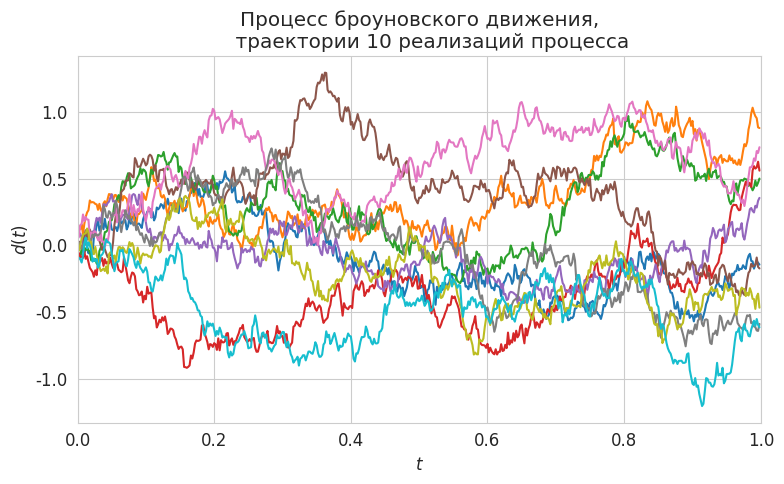
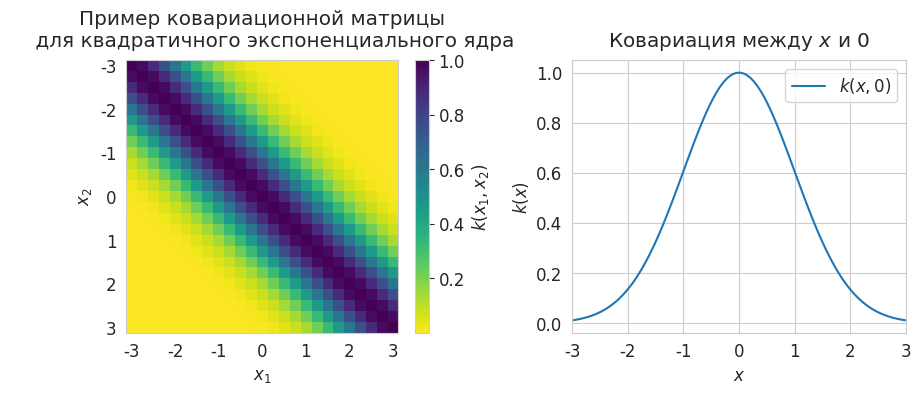
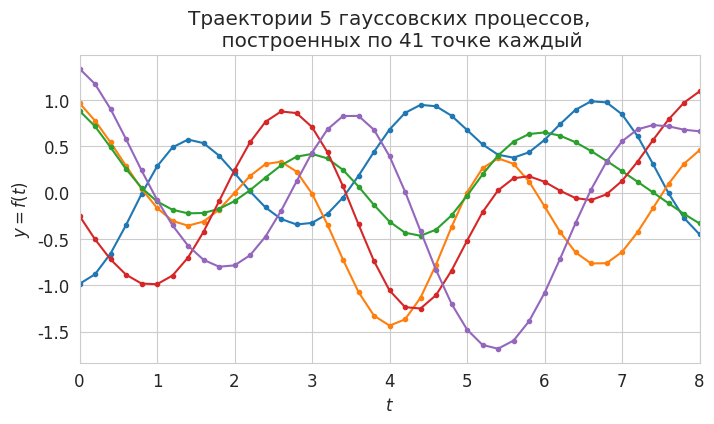
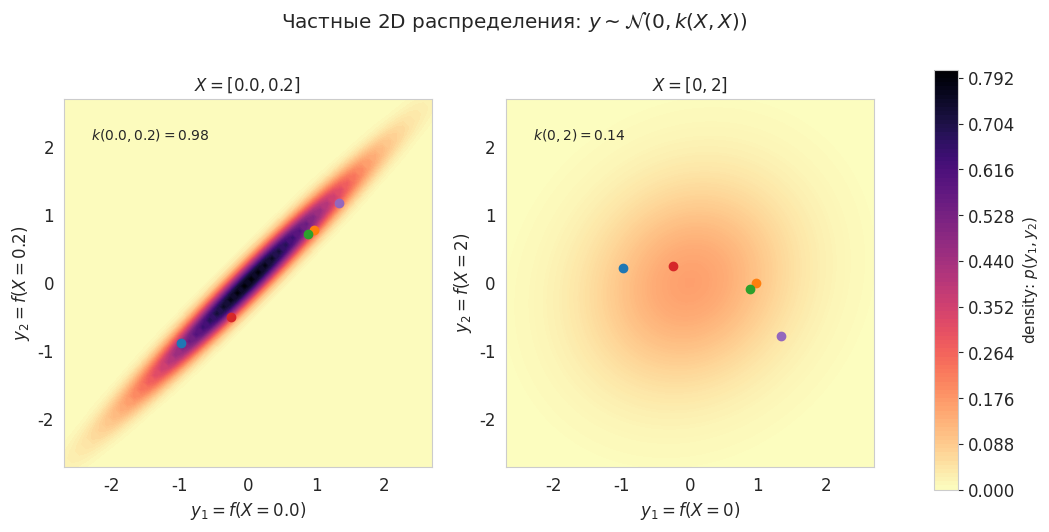
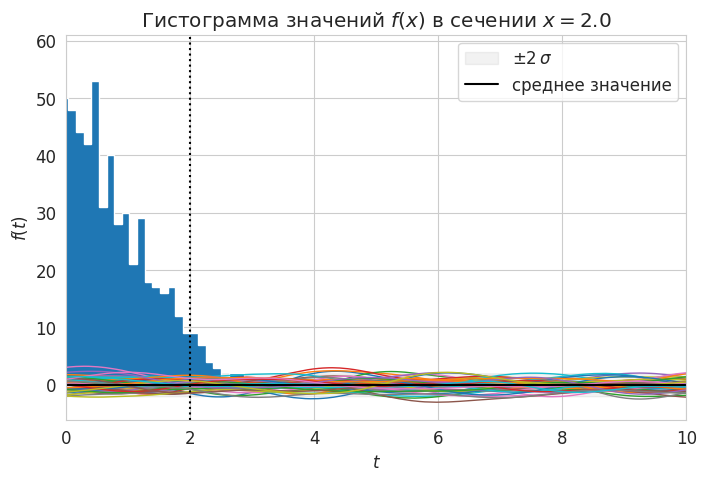

These figures' Python source, in order: (Note: this script raises an exception after producing the figures.)
# -*- coding: utf-8 -*-
# ---
# jupyter:
#   jupytext:
#     formats: ipynb,py:light
#     text_representation:
#       extension: .py
#       format_name: light
#       format_version: '1.5'
#       jupytext_version: 1.13.7
#   kernelspec:
#     display_name: Python 3 (ipykernel)
#     language: python
#     name: python3
# ---

# # Гауссовские процессы #
#
# На этом занятии рассматриваются некоторые концепции гауссовских процессов, такие как стохастические процессы и функция ядра. Мы будем углублять понимание того, как реализовать регрессию с помощью гауссовских процессов &laquo;с нуля&raquo;.
#
# Предполагается, что студент знаком с основами теории вероятности и линейной алгебры, особенно в контексте многомерных гауссовых распределений.

# + [markdown] toc=true
# <h1>Содержание<span class="tocSkip"></span></h1>
# <div class="toc"><ul class="toc-item"><li><span><a href="#Случайные-процессы" data-toc-modified-id="Случайные-процессы-1"><span class="toc-item-num">1&nbsp;&nbsp;</span>Случайные процессы</a></span><ul class="toc-item"><li><span><a href="#Базовые-понятия-и-определения" data-toc-modified-id="Базовые-понятия-и-определения-1.1"><span class="toc-item-num">1.1&nbsp;&nbsp;</span>Базовые понятия и определения</a></span></li><li><span><a href="#Пример" data-toc-modified-id="Пример-1.2"><span class="toc-item-num">1.2&nbsp;&nbsp;</span>Пример</a></span></li><li><span><a href="#Моментные-характеристики-процессов" data-toc-modified-id="Моментные-характеристики-процессов-1.3"><span class="toc-item-num">1.3&nbsp;&nbsp;</span>Моментные характеристики процессов</a></span></li></ul></li><li><span><a href="#Гауссовские-процессы" data-toc-modified-id="Гауссовские-процессы-2"><span class="toc-item-num">2&nbsp;&nbsp;</span>Гауссовские процессы</a></span><ul class="toc-item"><li><span><a href="#Базовые-понятия-и-определения" data-toc-modified-id="Базовые-понятия-и-определения-2.1"><span class="toc-item-num">2.1&nbsp;&nbsp;</span>Базовые понятия и определения</a></span></li><li><span><a href="#Ковариационные-функции" data-toc-modified-id="Ковариационные-функции-2.2"><span class="toc-item-num">2.2&nbsp;&nbsp;</span>Ковариационные функции</a></span></li><li><span><a href="#Генерация-случайной-выборки-гауссовских-процессов" data-toc-modified-id="Генерация-случайной-выборки-гауссовских-процессов-2.3"><span class="toc-item-num">2.3&nbsp;&nbsp;</span>Генерация случайной выборки гауссовских процессов</a></span></li><li><span><a href="#Ещё-примеры-траекторий" data-toc-modified-id="Ещё-примеры-траекторий-2.4"><span class="toc-item-num">2.4&nbsp;&nbsp;</span>Ещё примеры траекторий</a></span></li></ul></li><li><span><a href="#Источники" data-toc-modified-id="Источники-3"><span class="toc-item-num">3&nbsp;&nbsp;</span>Источники</a></span></li></ul></div>

# +
# Imports
import sys
import numpy as np
import scipy.stats as stats

import matplotlib.pyplot as plt

# +
# Styles, fonts
import matplotlib
matplotlib.rcParams['font.size'] = 12
from matplotlib import cm # Colormaps

import seaborn
seaborn.set_style('whitegrid')
# -

# ## Случайные процессы ##
#
# Что такое гауссовский процесс?
# Как можно догадаться из названия, это процесс, состоящий из случайных величин, распределённых по Гауссу.
# Точное определение гласит, что гауссовский процесс &mdash; это случайный процесс, все конечномерные распределения которого гауссовские.
# Данное определение (хотя оно и абсолютно верное) всё же не до конца проясняет ситуацию.
# Поэтому давайте копнём немного глубже.

# ### Базовые понятия и определения ###
#
# Вначале теория веротяностей имела дело со *случайными экспериментами* (подбрасывание монеты, игральной кости и т.п.), для которых подсчитывались вероятности, в которыми может произойти то или иное событие.
# Затем возникло понятие *случайной величины*, позволившее количественно описывать результаты проводимых экспериментов, например, размер выигрыша в лотерее.
# Наконец, в случайные эксперименты был явно введён *фактор времени*, что дало возможность строить *стохастические модели*, в основу которых легло понятие *случайного процесса*, описывающего динамику развития изучаемого случайного явления.
#
# Случайные (или стохастические) процессы обычно описывают системы, случайно меняющиеся с течением времени. Процессы являются стохастическими из-за наличия в системе неопределённости. Даже если исходная точка известна, существует несколько направлений, в которых такие процессы могут развиваться.
#
# **Определение 1.** *Случайным процессом* называется семейство случайных величин $X(\omega, t)$, $\omega \in \Omega$, заданных на одном вероятностном пространстве $(\Omega, \mathcal{F}, \mathrm{P})$ и зависящих от параметра $t$, принимающего значения из некоторого множества $T \in \mathbb{R}$. Параметр $t$ обычно называют *временем*.
#
# К случайному процессу всегда следует относиться как к функции двух переменных: исхода $\omega$ и времени $t$. Это независимые переменные.
#
# **Определение 2.** При фиксированном времени $t = t_0$ случайная величина $X(\omega, t_0)$ называется *сечением процесса* в точке $t_0$. При фиксированном исходе $\omega = \omega_0$ функция времени $X(\omega_0, t)$ называется *траекторией* (*реализацией*, *выборочной функцией*) процесса.

# ### Пример ###
#
# Известным примером стохастического процесса является модель броуновского движения (известная также как винеровский процесс).
# Броуновское движение &mdash; это случайное движение частиц, взвешенных в жидкости.
# Такое движение может рассматриваться как непрерывное случайное движение, при котором частица перемещается в жидкости из-за случайного столкновения с ней других частиц.
# Мы можем моделировать этот процесс во времени $t$ в одном измерении $d$, начиная с точки $0$ и перемещая частицу за определенное количество времени $\Delta t$ на случайное расстояние $\Delta d$ от предыдущего положения.
# Случайное расстояние выбирается из нормального распределения со средним $0$ и дисперсией $\Delta t$. Выборку $\Delta d$ из этого нормального распределения обозначим как $\Delta d \sim \mathcal{N}(0, \Delta t)$. Позицию $d(t)$ изменяется со временем по следующему закону $d(t + \Delta t) = d(t) + \Delta d$.
#
# На следующем рисунке мы смоделировали 10 различных траекторий броуновского движения, каждый из которых проиллюстрирован разным цветом.

# +
# 1D simulation of the Brownian motion process
total_time = 1
nb_steps = 500
delta_t = total_time / nb_steps
nb_processes = 10  # Simulate N different motions
mean = 0.  # Mean of each movement
stdev = np.sqrt(delta_t)  # Standard deviation of each movement

# Simulate the brownian motions in a 1D space by cumulatively making a new movement delta_d
# Move randomly from current location to N(0, delta_t)
distances = np.cumsum(np.random.normal(mean, stdev, (nb_processes, nb_steps)), axis=1)

plt.figure(figsize=(8, 5))
# Make the plots
t = np.arange(0, total_time, delta_t)
for i in range(nb_processes):
    plt.plot(t, distances[i,:])
plt.title(
    f'Процесс броуновского движения,\n\
    траектории {nb_processes} реализаций процесса'
)
# plt.fill_between(t, -2*t**0.5, 2*t**0.5, color='grey', alpha=0.1)
plt.xlabel('$t$')
plt.ylabel('$d(t)$')
plt.xlim([0, total_time])
plt.tight_layout()
plt.show()


# -

# ### Моментные характеристики процессов ###
#
# На рисунке выше можно видеть несколько траекторий стохастического процесса.  Каждая реализация определяет позицию $d$ для каждого возможного временного шага $t$. Таким образом, каждая реализация соответствует функции $f(t) = d$.
#
# Это означает, что случайный процесс можно интерпретировать как случайное распределение функции. Мы можем получить реализацию функции с помощью стохастического процесса. Однако каждая реализация функции будет различной из-за случайности стохастического процесса.
#
# **Определение 3.** *Математическим ожиданием* случайного процесса $X(t)$ называется функция $m_x : T \rightarrow \mathbb{R}$, значение который в каждый момент времени равно математическому ожиданию соответствующего сечения, т.е. $\forall t \in T \; m_x(t) = \mathrm{E}X(t)$.
#
# **Определение 4.** *Корреляционной функцией* случайного процесса $X(t)$ называется функция двух переменных $K_x : T \times T \rightarrow \mathbb{R}$, которая каждой паре моментов времени сопоставляет корреляционный момент соответствующих сечений процесса, т.е.
# $$
#     K_x(t_1, t_2) = \mathrm{E} \left[ \left(X(t_1) - \mathrm{E}X(t_1)\right) \cdot \left(X(t_2) - \mathrm{E}X(t_2)\right) \right].
# $$

# ---

# ## Гауссовские процессы ##
#
# ### Базовые понятия и определения ###
#
# **Определение 5.** Случайный процесс $\{X(t), \; t \ge 0\}$ называется *гауссовским*, если для любого $n \ge 1$ и точек $0 \le t_1 < \ldots < t_n$ вектор $(X(t_1), \, \ldots \,, X(t_n))$ является нормальным случайным вектором.
#
# Гауссовский процесс &mdash; это процесс, все конечномерные распределения которого нормальные (гауссовские). Это значит, что любой случайный вектор, составленный из сечений такого процесса, имеет нормальное распределение.
#
#
# Гауссовские процессы &mdash; это распределение функций $f(x)$, которое определяется средней функцией $m(t)$ и положительной ковариационной функцией $k(t,t')$, где $t$ &mdash; параметр функции, а $(t,t')$ &mdash; все возможные пары из области определения. Обозначаются гауссовские процессы так:
#
# $$ f(t) \sim \mathcal{GP}(m(t), k(t,t')). $$
#
# Для любого конечного подмножества $T=\{{t}_1 \ldots {t}_n \}$ области определения $t$ распределение $f(T)$ представляет собой многомерное гауссовское распределение
#
# $$ f(T) \sim \mathcal{N}(m(T), k(T, T)) $$
#
# со средним вектором $\mathbf{\mu} = m(T)$ и ковариационной матрицей $\Sigma = k(T, T)$.
#
# В то время как многомерное гауссовское  распределение задаёт конечное количество совместно распределённых по Гауссу величин, гауссовский процесс не имеет этого ограничения.
# Его среднее и ковариация определяются функциями.
# Каждый вход в эту функцию является переменной, коррелирующей с другими переменными входного домена в соотвествии с ковариационной функцией.
# Поскольку функции могут иметь бесконечный входной домен, гауссовский процесс можно интерпретировать как бесконечную размерную гауссовскую случайную величину.

# ### Ковариационные функции ###
#
# Гауссовский процесс полноcтью определяется функцией среднего и ковариационной функцией.
# Ковариационная функция $k(x_a, x_b)$ моделирует совместную изменчивость случайных переменных гауссовского процесса, она возвращает значение ковариации между каждой парой в $x_a$ и $x_b$.
#
# Спецификация ковариационной функции (также известной как функция ядра) неявно задаёт распределение по функциям $f(x)$. Выбирая конкретный вид функции ядра $k$, мы задаём апроиорную информацию о данном распределении. Функция ядра должна быть симметричной и положительно-определённой.
#
# Мы будем использовать квадратичное экспоненциальтное ковариационную функцию (также известную как гауссовское ядро):
#
# $$ k(x_a, x_b) = \sigma_f^2 \exp{ \left( -\frac{1}{2l^2} \lVert x_a - x_b \rVert^2 \right) }. $$
#
# Параметр длины $l$ контролирует гладкость функции, а $\sigma_f$ &mdash; вертикальную вариацию. Для простоты используется один и тот же параметр длины $l$ для всех входных размеров (изотропное ядро).
#
# Могут быть определены и другие функции ядра, приводящие к различным свойствам распределения гауссовского процесса.

# Isotropic squared exponential kernel.
def kernel(X1, X2, l=1.0, sigma_f=1.0):
    '''
    Isotropic squared exponential kernel. Computes 
    a covariance matrix from points in X1 and X2.
    
    Args:
        X1: Array of m points (m x d).
        X2: Array of n points (n x d).

    Returns:
        Covariance matrix (m x n).
    '''
    
    sqdist = np.sum(X1**2,1).reshape(-1,1) + np.sum(X2**2,1) - 2*np.dot(X1, X2.T)
    return sigma_f**2 * np.exp(-0.5 / l**2 * sqdist)


# Пример ковариационной матрицы с гауссовским ядром приведён на рисунке слева внизу.
# Справа показана значение ковариационной функции, если одна из переменных равна $0$: $k(x,0) = k(0,x) = 0$. \
# Обратите внимание, что по мере удаления $x$ от $0$ ковариация уменьшается экспоненциально .

# +
# Illustrate covariance matrix and function

# Show covariance matrix example from exponentiated quadratic
fig, (ax1, ax2) = plt.subplots(1, 2, figsize=(9., 4.))
xlim = (-3, 3)
X = np.expand_dims(np.linspace(*xlim, 25), 1)
Sigma = kernel(X, X)
# Plot covariance matrix
im = ax1.imshow(Sigma, cmap=cm.viridis_r)
cbar = plt.colorbar(
    im, ax=ax1, fraction=0.045, pad=0.05)
cbar.ax.set_ylabel('$k(x_1,x_2)$')
ax1.set_title(
    'Пример ковариационной матрицы\n\
    для квадратичного экспоненциального ядра',
    pad=10)
ax1.set_xlabel('$x_1$')
ax1.set_ylabel('$x_2$')
ticks = list(range(xlim[0], xlim[1]+1))
ax1.set_xticks(np.linspace(0, len(X)-1, len(ticks)))
ax1.set_yticks(np.linspace(0, len(X)-1, len(ticks)))
ax1.set_xticklabels(ticks)
ax1.set_yticklabels(ticks)
ax1.grid(False)

# Show covariance with X=0
X = np.expand_dims(np.linspace(*xlim, num=100), 1)
zero = np.array([[0]])
Sigma_0 = kernel(X, zero)
# Make the plots
ax2.plot(X[:,0], Sigma_0[:,0], label='$k(x,0)$')
ax2.set_xlabel('$x$')
ax2.set_ylabel('$k(x)$')
ax2.set_title(
    'Ковариация между $x$ и $0$',
    pad=10)
# ax2.set_ylim([0, 1.1])
ax2.set_xlim(*xlim)
ax2.legend(loc=1)

fig.tight_layout()
plt.show()
# -

# ### Генерация случайной выборки гауссовских процессов ###
#
# На практике мы не можем просто взять пример полной функциональной оценки $f$ из распределения гауссовского процесса, так как это означает оценку $m(x)$ и $k(x,x')$ в бесконечном количестве точек, поскольку $\mathbf{x}$ может иметь бесконечный размер.
# Однако мы можем привести пример оценки функции $\mathbf{y}$ функции $f$, взятой из гаусского процесса, по конечному, но произвольному набору точек $X$: $\mathbf{y} = f(X)$.
#
# Конечное размерное подмножество распределения гауссовского процесса приводит к частному распределению, которое является гауссовским распределением $\mathbf{y} \sim \mathcal{N}(\mathbf{\mu}, \Sigma)$ со средним вектором $\mathbf{\mu} = m(X)$ и ковариационной матрицей $\Sigma = k(X, X)$.
#
# На рисунке ниже приведена выборка из 5 различных функциональных реализаций гауссовского процесса с экспоненциальным квадратичным ядром без каких-либо наблюдаемых данных.
# Для этого мы нарисуем коррелированные образцы из 41-мерного гауссианы $\mathcal{N}(0, k(X, X))$ с $X = [X_1, \ldots, X_{41}]$.

# +
# Sample from the Gaussian process distribution
nb_of_samples = 41  # Number of points in each function
number_of_functions = 5  # Number of functions to sample
# Independent variable samples
X = np.expand_dims(np.linspace(0, 8, nb_of_samples), 1)
Sigma = kernel(X, X)  # Kernel of data points

# Draw samples from the prior at our data points.
# Assume a mean of 0 for simplicity
ys = np.random.multivariate_normal(
    mean=np.zeros(nb_of_samples), cov=Sigma, size=number_of_functions)
# -

# Plot the sampled functions
plt.figure(figsize=(8, 4))
for i in range(number_of_functions):
    plt.plot(X, ys[i], linestyle='-', marker='o', markersize=3)
plt.xlabel('$t$')
plt.ylabel('$y = f(t)$')
plt.title(
    f'Траектории {number_of_functions} гауссовских процессов,\n\
    построенных по {nb_of_samples} точке каждый'
)
plt.xlim([0, 8])
plt.show()


# Другой способ визуализировать это &mdash; взять только 2 измерения 41-мерной функции Гаусса и нарисовать некоторые его частные двумерные распределения.
#
# Следующий рисунок слева визуализирует 2D распределение для $X = [0, 0.2]$, где ковариация $k(0, 0.2) = 0.98$. Рисунок справа визуализирует 2D распределение для $X = [0, 2]$, где ковариация $k(0, 2) = 0.14$.
#
# Для каждого из 2D гауссовых полей соответствующие примеры реализации функций, приведенные выше, представлены на рисунке цветными точками.
#
# Обратите внимание, что точки, близкие друг к другу во входной области $x$, сильно коррелируют ($y_1$ близко к $y_2$), в то время как точки, находящиеся дальше друг от друга, практически независимы. Это связано с тем, что эти поля являются результатом гауссовского процесса с квадратичной ковариацией, которая добавляет предыдущую информацию о том, что точки в области ввода $X$ должны быть близко друг к другу в области вывода $y$.

def generate_surface(mean, covariance):
    """Helper function to generate density surface."""
    nb_of_x = 100 # grid size
    x1s = np.linspace(-5, 5, num=nb_of_x)
    x2s = np.linspace(-5, 5, num=nb_of_x)
    x1, x2 = np.meshgrid(x1s, x2s) # Generate grid
    pdf = np.zeros((nb_of_x, nb_of_x))
    # Fill the cost matrix for each combination of weights
    for i in range(nb_of_x):
        for j in range(nb_of_x):
            pdf[i,j] = stats.multivariate_normal.pdf(
                np.array([x1[i,j], x2[i,j]]), 
                mean=mean, cov=covariance)
    return x1, x2, pdf  # x1, x2, pdf(x1,x2)


# +
# Show marginal 2D Gaussians
fig, (ax1, ax2) = plt.subplots(nrows=1, ncols=2, figsize=(12,6))

# Plot of strong correlation
X_strong = np.array([[0], [0.2]])
mu = np.array([0., 0.])
Sigma_strong = kernel(X_strong, X_strong)
y1, y2, p = generate_surface(mu, Sigma_strong)
# Plot bivariate distribution
con1 = ax1.contourf(y1, y2, p, 100, cmap=cm.magma_r)
ax1.set_xlabel(f'$y_1 = f(X={X_strong[0,0]})$')
ax1.set_ylabel(f'$y_2 = f(X={X_strong[1,0]})$')
ax1.axis([-2.7, 2.7, -2.7, 2.7])
ax1.set_aspect('equal')
ax1.text(-2.3, 2.1,
    (f'$k({X_strong[0,0]}, {X_strong[1,0]}) = {Sigma_strong[0,1]:.2f}$'), 
    fontsize=10)
ax1.set_title(f'$X = [{X_strong[0,0]}, {X_strong[1,0]}]$ ', fontsize=12)
# Select samples
X_0_index = np.where(np.isclose(X, 0.))
X_02_index = np.where(np.isclose(X, 0.2))
y_strong = ys[:,[X_0_index[0][0], X_02_index[0][0]]]
# Show samples on surface
for i in range(y_strong.shape[0]):
    ax1.plot(y_strong[i,0], y_strong[i,1], marker='o')


# Plot weak correlation
X_weak = np.array([[0], [2]])
mu = np.array([0., 0.])
Sigma_weak = kernel(X_weak, X_weak)
y1, y2, p = generate_surface(mu, Sigma_weak)
# Plot bivariate distribution
con2 = ax2.contourf(y1, y2, p, 100, cmap=cm.magma_r)
con2.set_cmap(con1.get_cmap())
con2.set_clim(con1.get_clim())
ax2.set_xlabel(f'$y_1 = f(X={X_weak[0,0]})$')
ax2.set_ylabel(f'$y_2 = f(X={X_weak[1,0]})$')
ax2.axis([-2.7, 2.7, -2.7, 2.7])
ax2.set_aspect('equal')
ax2.text(-2.3, 2.1, 
    (f'$k({X_weak[0,0]}, {X_weak[1,0]}) = {Sigma_weak[0,1]:.2f}$'),
    fontsize=10)
ax2.set_title(f'$X = [{X_weak[0,0]}, {X_weak[1,0]}]$', fontsize=12)
# Select samples
X_0_index = np.where(np.isclose(X, 0.))
X_2_index = np.where(np.isclose(X, 2.))
y_weak = ys[:,[X_0_index[0][0], X_2_index[0][0]]]
# Show samples on surface
for i in range(y_weak.shape[0]):
    ax2.plot(y_weak[i,0], y_weak[i,1], marker='o')

# Add colorbar and title

fig.subplots_adjust(right=0.8)
cbar_ax = fig.add_axes([0.85, 0.15, 0.02, 0.7])
cbar = fig.colorbar(con1, cax=cbar_ax)
cbar.ax.set_ylabel('density: $p(y_1, y_2)$', fontsize=11)
fig.suptitle('Частные 2D распределения: $y \sim \mathcal{N}(0, k(X, X))$', y=0.95)
plt.show()


# -

# ### Ещё примеры траекторий ###
#
# Сгенерируем выборку из 500 гауссовых процессов со средней функцией $\mu(t) = 0$ и квадратичной экспоненциальной функцией ядра, определённой выше $k(t_1, t_2) = \exp{\left( -\frac{1}{2\sigma^2} (t_1 - t_2)^2 \right)}$.
#
# На рисунке ниже приведена траектории первых 50 процессов выборки (всю 1000 рисовать долго, да и незачем).

def plot_gp(mu, cov, X, X_train=None, Y_train=None, samples=[]):
    X = X.ravel()
    mu = mu.ravel()
    uncertainty = 2 * np.sqrt(np.diag(cov))
    
    plt.figure(figsize=(8,5))
    plt.fill_between(
        X, mu + uncertainty, mu - uncertainty,
        color='grey', alpha=0.1, label='$\pm 2\,\sigma$')
    plt.plot(X, samples, '-', lw=1.0)
    plt.plot(X, mu, 'k', label='среднее значение')
    if X_train is not None:
        plt.plot(X_train, Y_train, 'kx', mew=1.5)
    plt.xlim([X.min(), X.max()])
    plt.xlabel('$t$')
    plt.ylabel('$f(t)$')
    plt.legend(loc='upper right')


# +
# Test data
x_min, x_max = 0, 10
N_test = 1001
X_test = np.linspace(x_min, x_max, N_test).reshape(-1,1)

# Set mean and covariance
M = np.zeros_like(X_test).reshape(-1,1)
l = 10e-2*(x_max-x_min)
K = kernel(X_test, X_test, l=l)

# Generate samples from the prior
N_gp = 1000
L = np.linalg.cholesky(K + 1e-6*np.eye(N_test))
gp = M + np.dot(L, np.random.normal(size=(N_test,N_gp)))
# -

# Draw samples from the prior
x_i = 2.
plot_gp(M, K, X_test, samples=gp[:,:50])
plt.axvline(x_i, c='k', ls=':')
plt.show()

# Убедимся в правильных статистических характеристиках нашей выборки. Для этого нарисуем гистограмму значений $f(x)$ в каком-либо сечении $x = \mathrm{const}$. По определению гауссовского процесса, распределение $f(x)$ должно быть гауссовым.
# Так и есть.

# Draw section histogram
gp_i = gp[np.flatnonzero(X_test.ravel() == x_i)][0]
plt.hist(gp_i, bins=50, histtype='stepfilled')
plt.title(f'Гистограмма значений $f(x)$ в сечении $x={x_i}$')
plt.show()

# ## Источники
#
# 1. Roelants P. [Understanding Gaussian processes](https://peterroelants.github.io/posts/gaussian-process-tutorial/).
# 1. Krasser M. [Gaussian_processes.ipynb]().
# 1. Лекции по случайным процессам / под ред. А.В. Гасникова. М.: МФТИ, 2019.
#

# Versions used
print('Python: {}.{}.{}'.format(*sys.version_info[:3]))
print('numpy: {}'.format(np.__version__))
print('matplotlib: {}'.format(matplotlib.__version__))
print('seaborn: {}'.format(sns.__version__))
